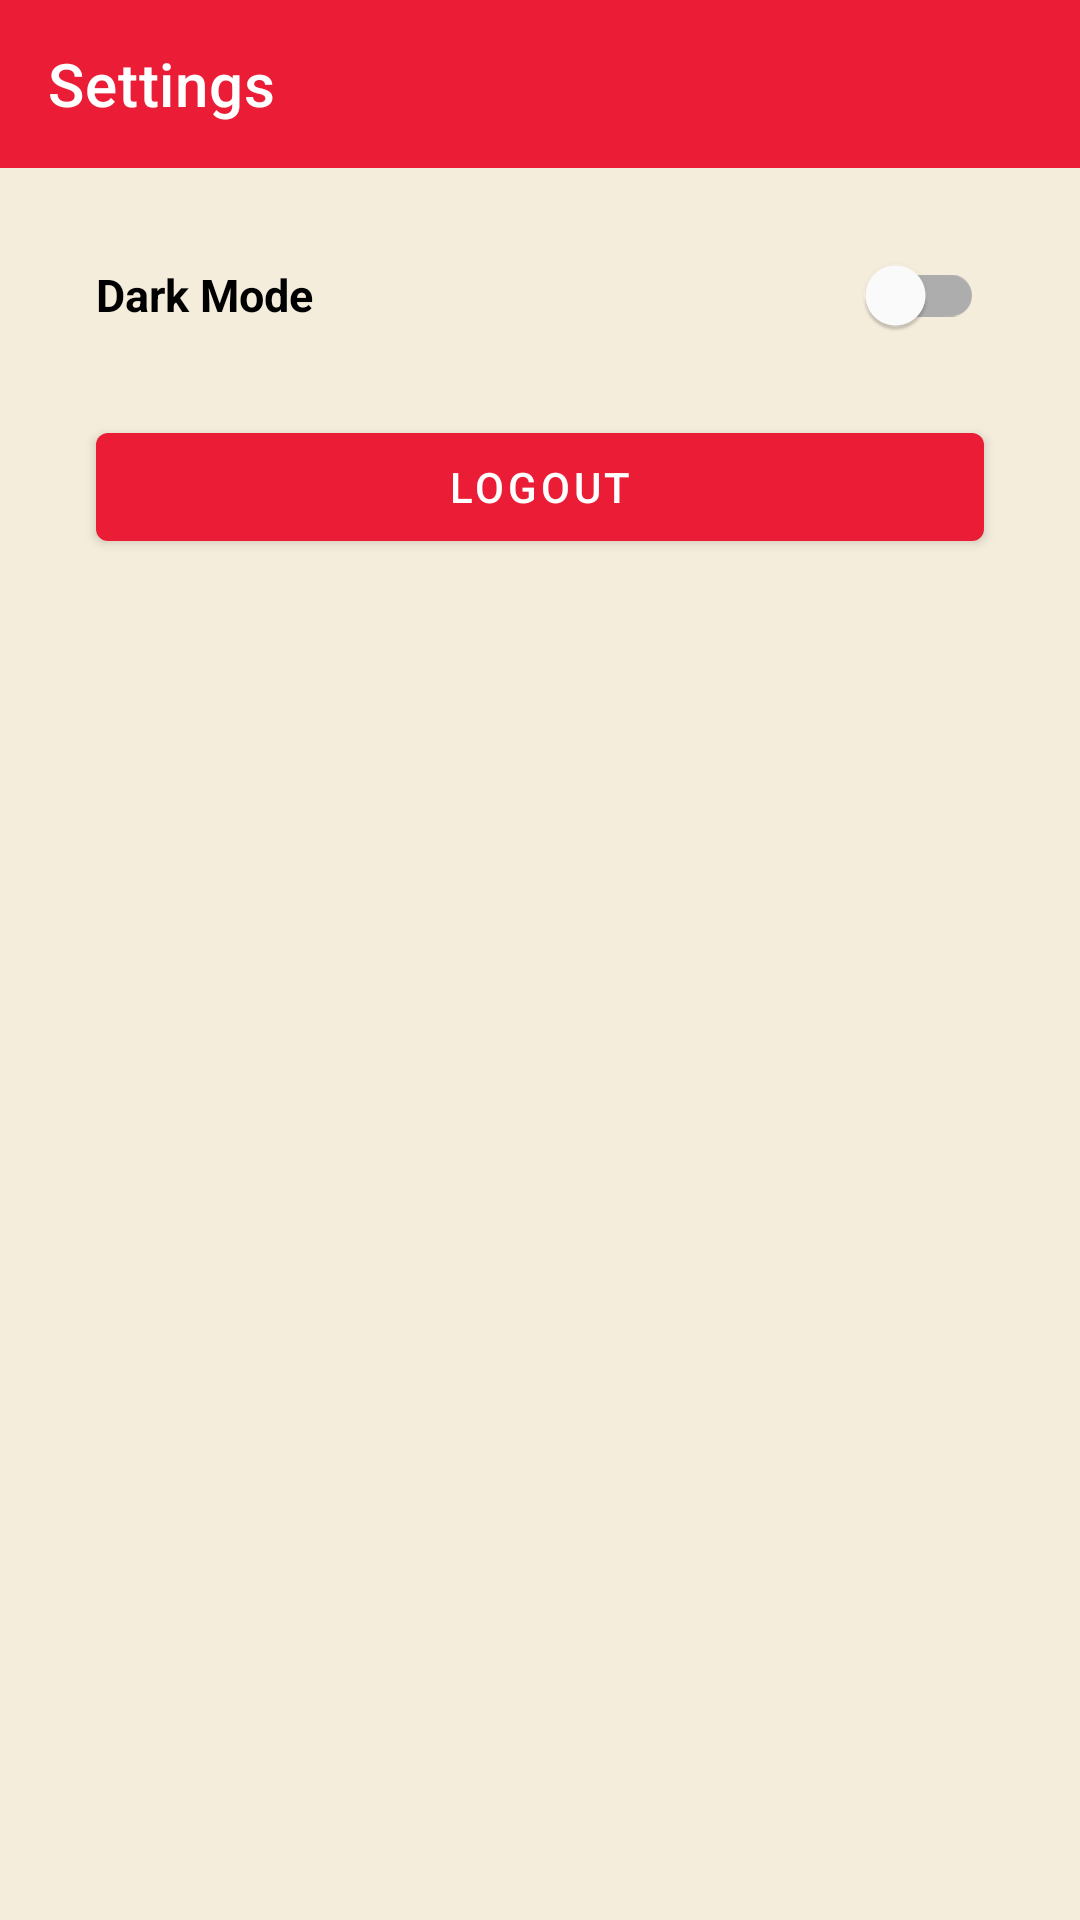

Produce the Android XML layout that renders to this screen, including the resource entries it uses.
<!-- AndroidManifest.xml: application theme Theme.DicodingStoryApp -->
<!-- res/layout/activity_settings.xml -->
<?xml version="1.0" encoding="utf-8"?>
<androidx.constraintlayout.widget.ConstraintLayout xmlns:android="http://schemas.android.com/apk/res/android"
    xmlns:app="http://schemas.android.com/apk/res-auto"
    xmlns:tools="http://schemas.android.com/tools"
    android:layout_width="match_parent"
    android:layout_height="match_parent"
    android:background="?attr/colorPrimary"
    tools:context=".ui.settings_activity.SettingsActivity">

    <androidx.appcompat.widget.Toolbar
        android:id="@+id/myCustomToolbar"
        android:layout_width="match_parent"
        android:layout_height="wrap_content"
        android:background="?attr/tabBackground"
        android:elevation="0dp"
        app:layout_constraintTop_toTopOf="parent"
        app:title="Settings"
        app:titleTextColor="@color/white" />

    <TextView
        android:id="@+id/tvDarkmode"
        android:layout_width="wrap_content"
        android:layout_height="wrap_content"
        android:layout_marginStart="32dp"
        android:layout_marginTop="32dp"
        android:text="@string/dark_mode"
        android:textColor="?android:attr/textColorPrimary"
        android:textSize="15sp"
        android:textStyle="bold"
        app:layout_constraintStart_toStartOf="parent"
        app:layout_constraintTop_toBottomOf="@id/myCustomToolbar"
        app:layout_goneMarginStart="24dp" />

    <com.google.android.material.switchmaterial.SwitchMaterial
        android:id="@+id/switchDarkmode"
        android:layout_width="wrap_content"
        android:layout_height="wrap_content"
        android:layout_marginEnd="32dp"
        app:layout_constraintBottom_toBottomOf="@id/tvDarkmode"
        app:layout_constraintEnd_toEndOf="parent"
        app:layout_constraintTop_toTopOf="@id/tvDarkmode"
        app:thumbTint="?attr/iconTint" />

    <com.google.android.material.button.MaterialButton
        android:id="@+id/btnLogout"
        android:layout_width="0dp"
        android:layout_height="wrap_content"
        android:layout_marginTop="16dp"
        android:text="@string/logout"
        android:textColor="@color/white"
        app:backgroundTint="?attr/tabBackground"
        app:layout_constraintEnd_toEndOf="@id/switchDarkmode"
        app:layout_constraintStart_toStartOf="@id/tvDarkmode"
        app:layout_constraintTop_toBottomOf="@id/switchDarkmode" />
</androidx.constraintlayout.widget.ConstraintLayout>
<!-- resources referenced by this layout -->
<resources>
  <color name="white">#FFFFFFFF</color>
  <string name="dark_mode">Dark Mode</string>
  <string name="logout">Logout</string>
  <style name="Theme.DicodingStoryApp" parent="Theme.MaterialComponents.DayNight.NoActionBar">
          
          <item name="colorPrimary">@color/beige</item>
          <item name="colorPrimaryVariant">@color/grey</item>
          <item name="colorOnPrimary">@color/beige</item>
          <item name="android:textColorPrimary">@color/black</item>
  
          
          <item name="colorSecondary">@color/peach</item>
          <item name="colorSecondaryVariant">@color/teal_700</item>
          <item name="colorOnSecondary">@color/black</item>
          <item name="android:statusBarColor">?attr/colorPrimaryVariant</item>
          <item name="titleTextColor">@color/black</item>
          <item name="colorTertiary">@color/grey</item>
          <item name="iconTint">@color/white</item>
  
          
          <item name="tabBackground">@color/red</item>
          <item name="tabTextColor">@color/broken_white</item>
          <item name="tabSelectedTextColor">@color/white</item>
          <item name="tabIndicatorColor">@color/teal</item>
          
          
          <item name="indicatorColor">@color/red</item>
          <item name="trackColor">@color/peach</item>
      </style>
  <color name="beige">#F5EDDC</color>
  <color name="grey">#CFD2CF</color>
  <color name="black">#FF000000</color>
  <color name="peach">#FA9494</color>
  <color name="teal_700">#FF018786</color>
  <color name="red">#EB1D36</color>
  <color name="broken_white">#EEEEEE</color>
  <color name="teal">#00ADB5</color>
</resources>
